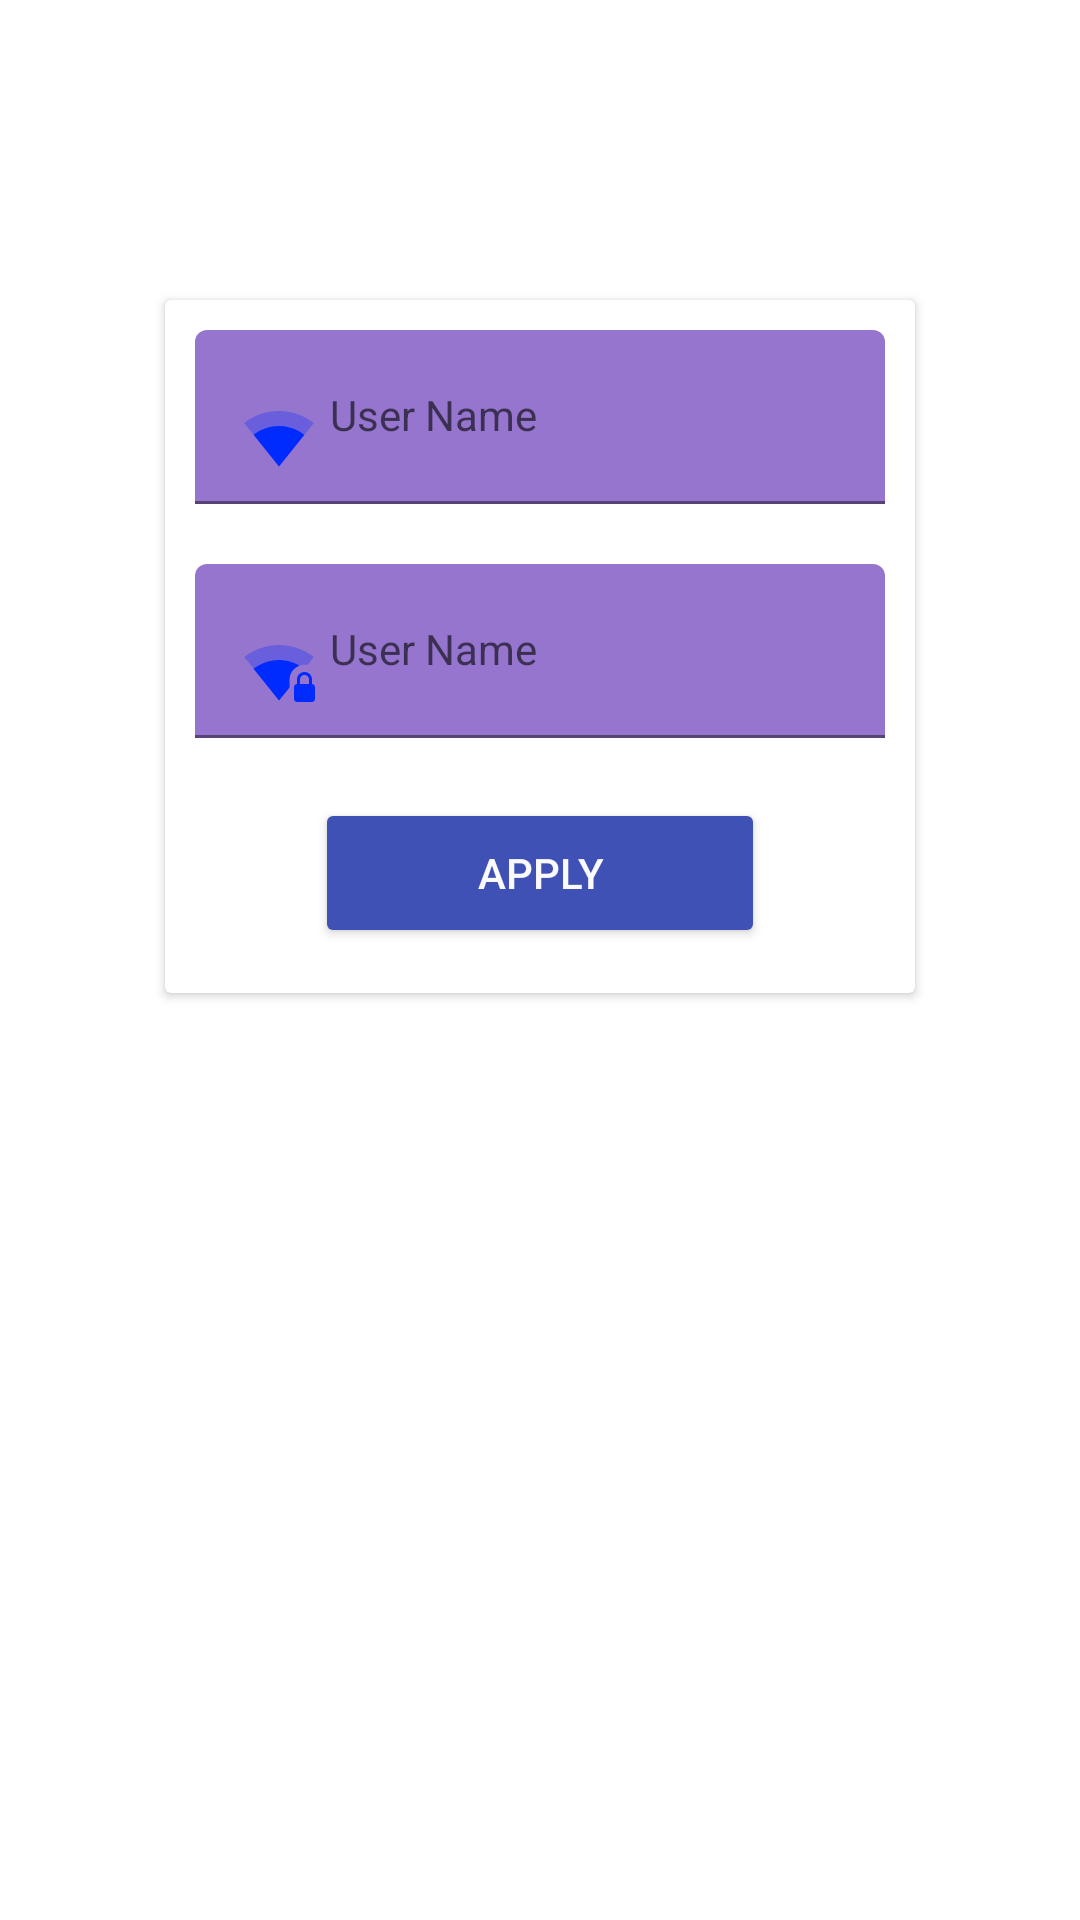

Write the Android layout XML for this screen, with the resource values it uses.
<!-- AndroidManifest.xml: application theme AppTheme -->
<!-- res/layout/activity_wifi_setting.xml -->
<?xml version="1.0" encoding="utf-8"?>
<LinearLayout
    xmlns:android="http://schemas.android.com/apk/res/android"
    xmlns:app="http://schemas.android.com/apk/res-auto"
    xmlns:tools="http://schemas.android.com/tools"
    android:layout_width="match_parent"
    android:layout_height="match_parent"
    tools:context=".wifi.WifiSettingActivity"
    android:orientation="vertical">

    <android.support.v7.widget.CardView
        android:layout_width="250dp"
        android:layout_height="wrap_content"
        android:layout_gravity="center"
        android:layout_margin="100dp">

        <LinearLayout
            android:layout_width="match_parent"
            android:layout_height="wrap_content"
            android:orientation="vertical">

            <android.support.design.widget.TextInputLayout
                android:layout_width="match_parent"
                android:layout_height="wrap_content"
                android:layout_margin="10dp">

                <EditText
                    android:id="@+id/editextSSID"
                    style="@style/FloatEditText"
                    android:layout_width="match_parent"
                    android:layout_height="wrap_content"
                    android:drawableLeft="@drawable/ic_signal_wifi_3_bar_black_24dp"
                    android:drawablePadding="5dp"
                    android:paddingRight="35dp"
                    android:hint="User Name"
                    android:singleLine="true" />

            </android.support.design.widget.TextInputLayout>
            <android.support.design.widget.TextInputLayout
                android:layout_width="match_parent"
                android:layout_height="wrap_content"
                android:layout_margin="10dp">

                <EditText
                    android:id="@+id/editextPASS"
                    style="@style/FloatEditText"
                    android:layout_width="match_parent"
                    android:layout_height="wrap_content"
                    android:drawableLeft="@drawable/ic_signal_wifi_3_bar_lock_black_24dp"
                    android:drawablePadding="5dp"
                    android:paddingRight="35dp"
                    android:hint="User Name"
                    android:singleLine="true" />

            </android.support.design.widget.TextInputLayout>

            <android.support.v7.widget.AppCompatButton
                android:id="@+id/buttonApply"
                style="@style/RaiseButtonPrimary"
                android:layout_width="150dp"
                android:layout_height="50dp"
                android:layout_gravity="center"
                android:layout_marginBottom="15dp"
                android:layout_marginTop="10dp"
                android:text="Apply" />
        </LinearLayout>
    </android.support.v7.widget.CardView>
</LinearLayout>
<!-- resources referenced by this layout -->
<resources>
  <!-- drawable ic_signal_wifi_3_bar_black_24dp (drawable) -->
  <vector android:height="24dp" android:tint="#002BFF"
      android:viewportHeight="24.0" android:viewportWidth="24.0"
      android:width="24dp" xmlns:android="http://schemas.android.com/apk/res/android">
      <path android:fillAlpha=".3" android:fillColor="#FF000000" android:pathData="M12.01,21.49L23.64,7c-0.45,-0.34 -4.93,-4 -11.64,-4C5.28,3 0.81,6.66 0.36,7l11.63,14.49 0.01,0.01 0.01,-0.01z"/>
      <path android:fillColor="#FF000000" android:pathData="M3.53,10.95l8.46,10.54 0.01,0.01 0.01,-0.01 8.46,-10.54C20.04,10.62 16.81,8 12,8c-4.81,0 -8.04,2.62 -8.47,2.95z"/>
  </vector>
  <!-- drawable ic_signal_wifi_3_bar_lock_black_24dp (drawable) -->
  <vector android:height="24dp" android:tint="#002BFF"
      android:viewportHeight="24.0" android:viewportWidth="24.0"
      android:width="24dp" xmlns:android="http://schemas.android.com/apk/res/android">
      <path android:fillAlpha=".3" android:fillColor="#FF000000" android:pathData="M12,3C5.3,3 0.8,6.7 0.4,7l3.2,3.9L12,21.5l3.5,-4.3v-2.6c0,-2.2 1.4,-4 3.3,-4.7 0.3,-0.1 0.5,-0.2 0.8,-0.2 0.3,-0.1 0.6,-0.1 0.9,-0.1 0.4,0 0.7,0 1,0.1L23.6,7c-0.4,-0.3 -4.9,-4 -11.6,-4z"/>
      <path android:fillColor="#FF000000" android:pathData="M23,16v-1.5c0,-1.4 -1.1,-2.5 -2.5,-2.5S18,13.1 18,14.5L18,16c-0.5,0 -1,0.5 -1,1v4c0,0.5 0.5,1 1,1h5c0.5,0 1,-0.5 1,-1v-4c0,-0.5 -0.5,-1 -1,-1zM22,16h-3v-1.5c0,-0.8 0.7,-1.5 1.5,-1.5s1.5,0.7 1.5,1.5L22,16zM12,21.5l3.5,-4.3v-2.6c0,-2.2 1.4,-4 3.3,-4.7C17.3,9 14.9,8 12,8c-4.8,0 -8,2.6 -8.5,2.9"/>
  </vector>
  <style name="FloatEditText" parent="Widget.Design.TextInputLayout">
          <item name="android:backgroundTint">@color/colorPurple</item>
          <item name="android:textColorHint">@color/colorPurple</item>
  
          <item name="android:colorAccent">@color/colorPurple</item>
          <item name="android:colorControlNormal">@color/colorPurple</item>
          <item name="android:colorControlActivated">@color/colorPurple</item>
          <item name="hintTextAppearance">@color/colorPurple</item>
      </style>
  <style name="RaiseButtonPrimary" parent="Widget.AppCompat.Button.Colored">
          <item name="android:backgroundTint">@color/colorPrimary</item>
          <item name="android:textColor">@color/colorWhite</item>
      </style>
  <color name="colorPurple">#9575CD</color>
  <color name="colorPrimary">#3F51B5</color>
  <color name="colorWhite">#FAFAFA</color>
</resources>
